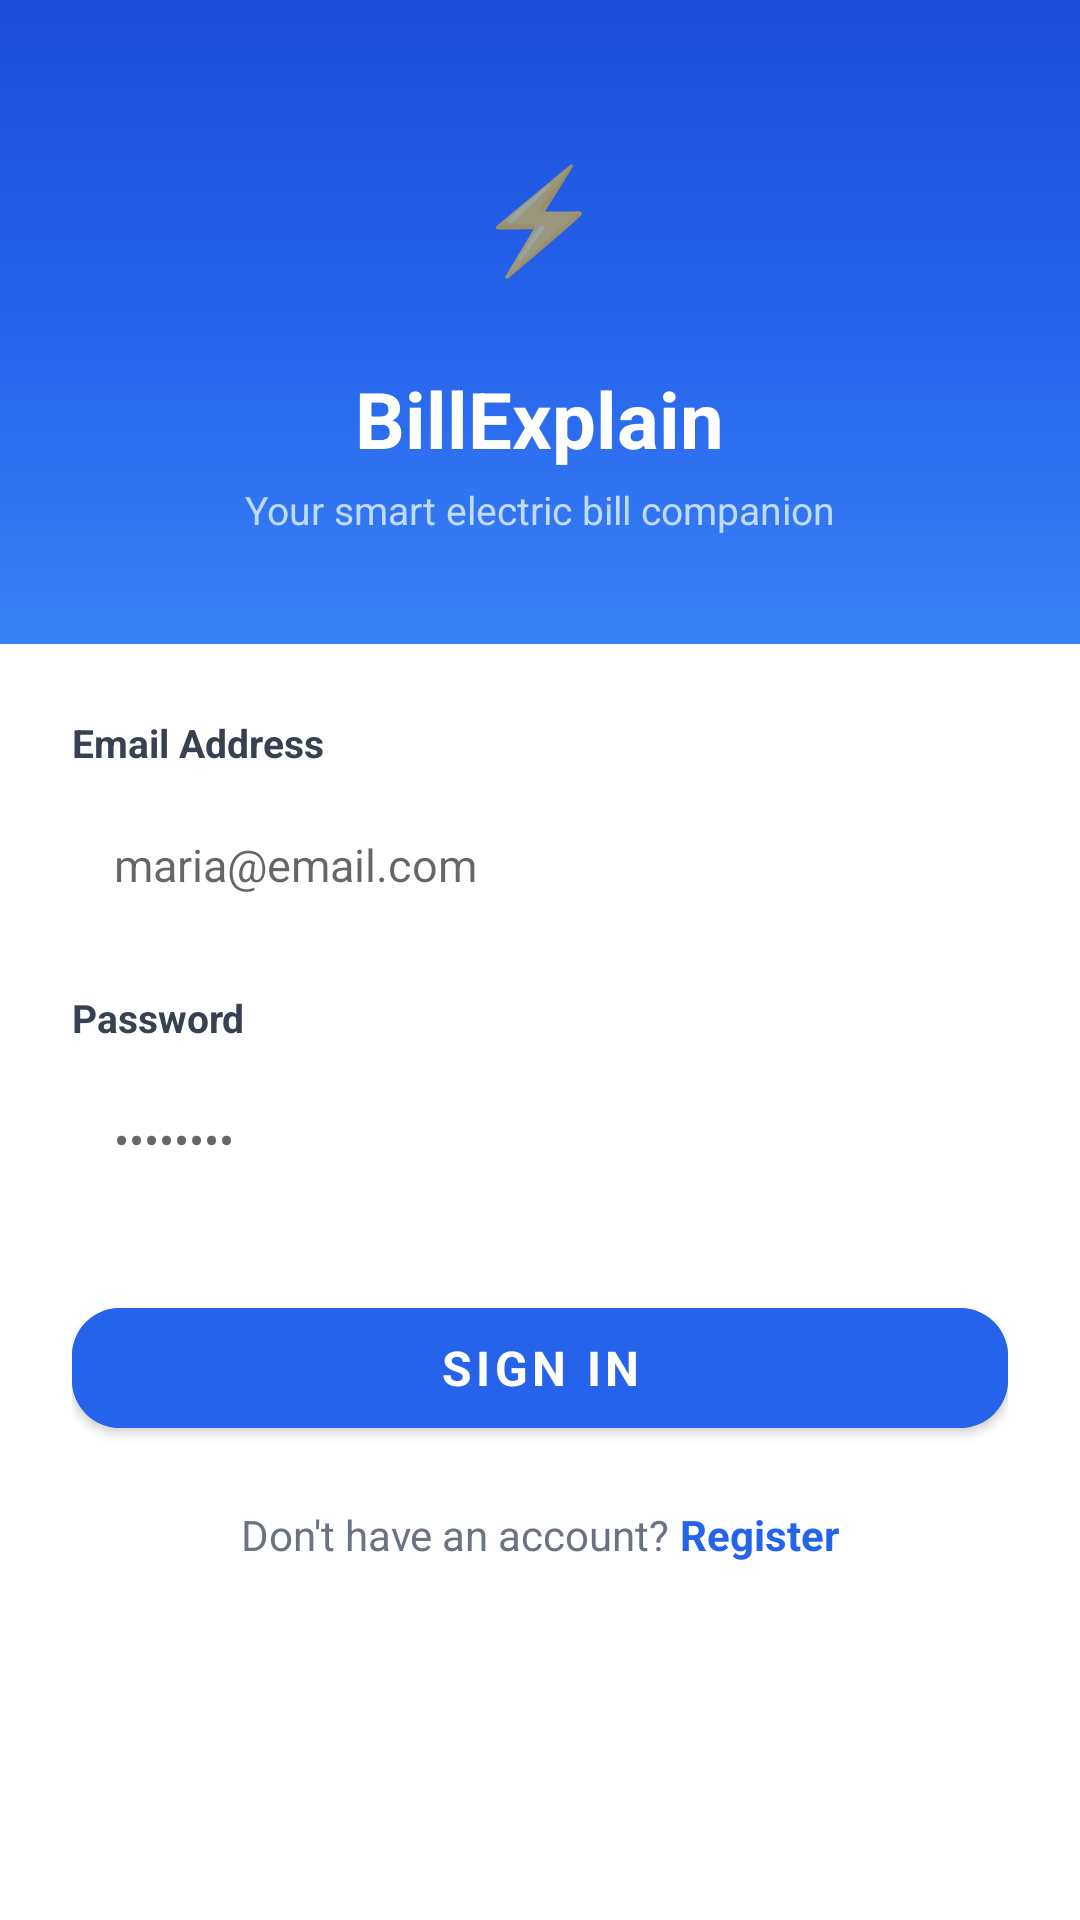

This screen was rendered from an Android layout file. Write that file and the resources it references.
<!-- AndroidManifest.xml: application theme Theme.BillExplain -->
<!-- res/layout/activity_login.xml -->
<?xml version="1.0" encoding="utf-8"?>
<ScrollView xmlns:android="http://schemas.android.com/apk/res/android"
    android:layout_width="match_parent" android:layout_height="match_parent"
    android:fillViewport="true" android:background="@color/white"
    xmlns:tools="http://schemas.android.com/tools"
    tools:context=".activities.LoginActivity">

    <LinearLayout android:layout_width="match_parent" android:layout_height="wrap_content"
        android:orientation="vertical">

        
        <LinearLayout android:layout_width="match_parent" android:layout_height="wrap_content"
            android:background="@drawable/bg_login_hero" android:orientation="vertical"
            android:gravity="center" android:padding="36dp">

            <LinearLayout android:layout_width="72dp" android:layout_height="72dp"
                android:background="@drawable/bg_app_icon" android:gravity="center"
                android:layout_marginBottom="14dp">
                <TextView android:layout_width="wrap_content" android:layout_height="wrap_content"
                    android:text="⚡" android:textSize="34sp"/>
            </LinearLayout>

            <TextView android:layout_width="wrap_content" android:layout_height="wrap_content"
                android:text="BillExplain" android:textSize="26sp" android:textStyle="bold"
                android:textColor="@color/white"/>
            <TextView android:layout_width="wrap_content" android:layout_height="wrap_content"
                android:text="Your smart electric bill companion"
                android:textSize="13sp" android:textColor="#BFDBFe" android:layout_marginTop="4dp"/>
        </LinearLayout>

        
        <LinearLayout android:layout_width="match_parent" android:layout_height="wrap_content"
            android:orientation="vertical" android:padding="24dp">

            <TextView android:layout_width="wrap_content" android:layout_height="wrap_content"
                android:text="Email Address" style="@style/FormLabel"/>
            <EditText android:id="@+id/etEmail" android:layout_width="match_parent"
                android:layout_height="52dp" android:background="@drawable/bg_input"
                android:hint="maria@email.com" android:inputType="textEmailAddress"
                android:padding="14dp" android:textSize="15sp"
                android:layout_marginBottom="16dp"/>

            <TextView android:layout_width="wrap_content" android:layout_height="wrap_content"
                android:text="Password" style="@style/FormLabel"/>
            <EditText android:id="@+id/etPassword" android:layout_width="match_parent"
                android:layout_height="52dp" android:background="@drawable/bg_input"
                android:hint="••••••••" android:inputType="textPassword"
                android:padding="14dp" android:textSize="15sp"
                android:layout_marginBottom="24dp"/>

            <com.google.android.material.button.MaterialButton
                android:id="@+id/btnSignIn" style="@style/BtnPrimary"
                android:text="Sign In" android:layout_marginBottom="20dp"/>

            <LinearLayout android:layout_width="match_parent" android:layout_height="wrap_content"
                android:gravity="center" android:orientation="horizontal">
                <TextView android:layout_width="wrap_content" android:layout_height="wrap_content"
                    android:text="Don't have an account? " android:textSize="14sp"
                    android:textColor="@color/gray_500"/>
                <TextView android:id="@+id/tvRegister" android:layout_width="wrap_content"
                    android:layout_height="wrap_content" android:text="Register"
                    android:textSize="14sp" android:textColor="@color/blue"
                    android:textStyle="bold" android:clickable="true" android:focusable="true"/>
            </LinearLayout>
        </LinearLayout>
    </LinearLayout>
</ScrollView>
<!-- resources referenced by this layout -->
<resources>
  <color name="blue">#2563EB</color>
  <color name="gray_500">#6B7280</color>
  <color name="white">#FFFFFF</color>
  <!-- drawable bg_login_hero (drawable) -->
  <?xml version="1.0" encoding="utf-8"?>
  <shape xmlns:android="http://schemas.android.com/apk/res/android">
      <gradient android:startColor="#1D4ED8" android:centerColor="#2563EB" android:endColor="#3B82F6" android:angle="160"/>
  </shape>
  <style name="BtnPrimary">
          <item name="android:layout_width">match_parent</item>
          <item name="android:layout_height">52dp</item>
          <item name="android:backgroundTint">@color/blue</item>
          <item name="android:textColor">@color/white</item>
          <item name="android:textSize">16sp</item>
          <item name="android:textStyle">bold</item>
          <item name="cornerRadius">16dp</item>
      </style>
  <style name="FormLabel">
          <item name="android:textSize">13sp</item>
          <item name="android:textStyle">bold</item>
          <item name="android:textColor">@color/gray_700</item>
          <item name="android:layout_marginBottom">6dp</item>
      </style>
  <style name="Theme.BillExplain" parent="Theme.MaterialComponents.Light.NoActionBar">
          <item name="colorPrimary">@color/blue</item>
          <item name="colorPrimaryVariant">@color/blue_dark</item>
          <item name="colorOnPrimary">@color/white</item>
          <item name="colorSurface">@color/white</item>
          <item name="android:windowBackground">@color/white</item>
          <item name="android:statusBarColor">@color/white</item>
          <item name="android:windowLightStatusBar">true</item>
          <item name="android:fontFamily">sans-serif</item>
      </style>
  <color name="gray_700">#374151</color>
  <color name="blue_dark">#1D4ED8</color>
</resources>
